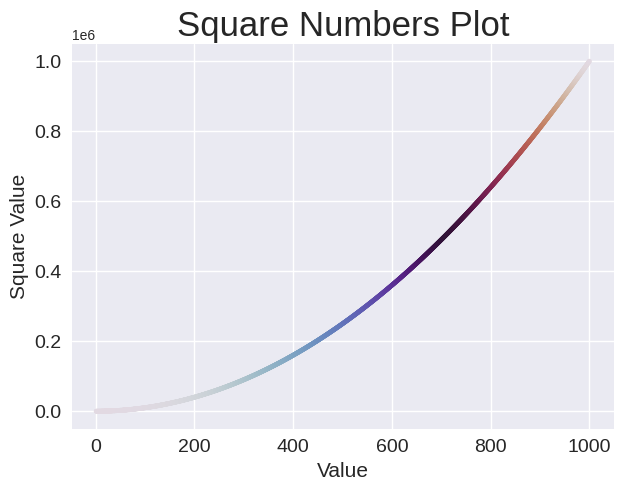

Reproduce this figure in Python.
from matplotlib import pyplot as plt

x_values = range(1, 1001)

y_values = [x**2 for x in x_values]

plt.style.use('seaborn-v0_8')

fig, ax = plt.subplots(figsize=(7,5))

ax.scatter(x_values, y_values, c = y_values, cmap = plt.cm.twilight, s=10)

ax.set_title('Square Numbers Plot', fontsize=25)

ax.set_xlabel('Value', fontsize=15)
ax.set_ylabel('Square Value',fontsize=15)

ax.tick_params(labelsize=14)

plt.savefig('output.png', bbox_inches = 'tight')